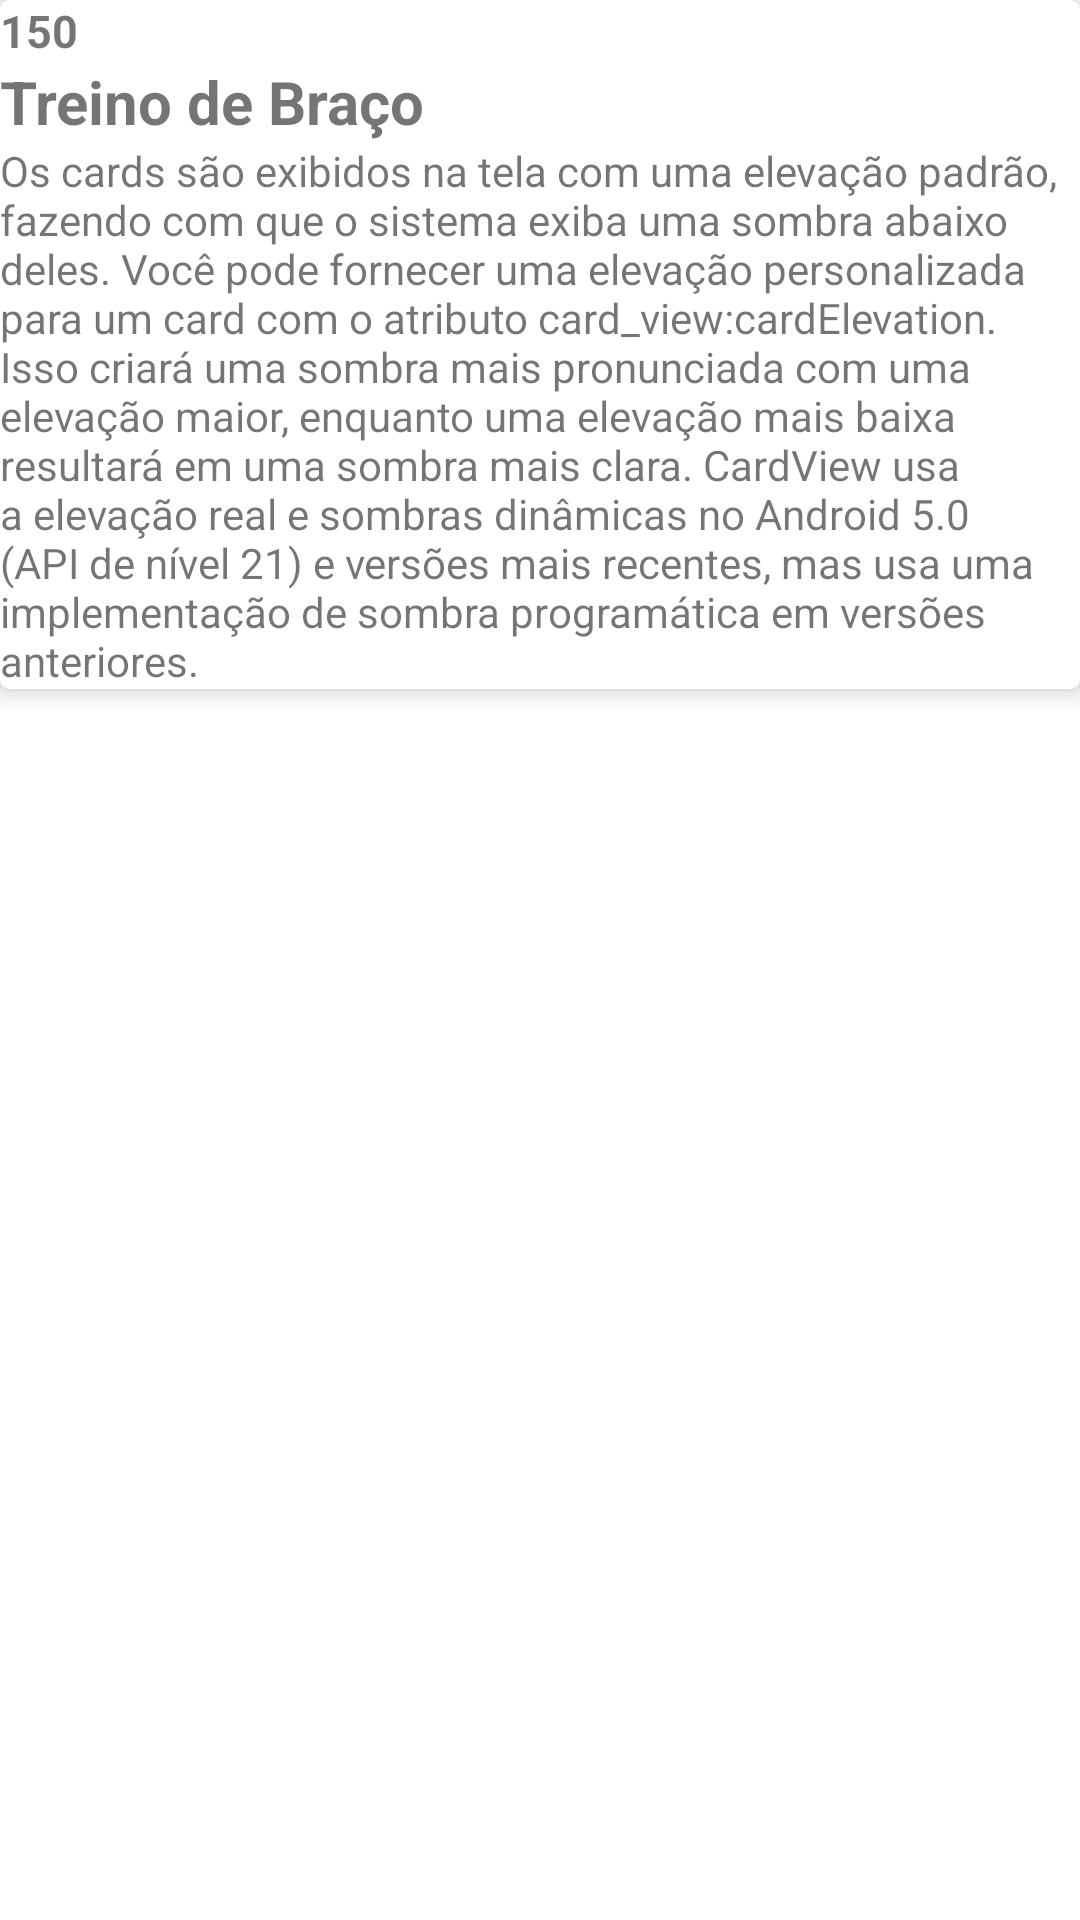

Here is an Android app screen rendered from its layout file. Give the layout XML and the strings, colors and styles it references.
<!-- AndroidManifest.xml: application theme Theme.LealAppTrenosAcademy -->
<!-- res/layout/treinos_item.xml -->
<?xml version="1.0" encoding="utf-8"?>
<androidx.appcompat.widget.LinearLayoutCompat xmlns:android="http://schemas.android.com/apk/res/android"
    xmlns:app="http://schemas.android.com/apk/res-auto"
    android:layout_width="match_parent"
    android:layout_height="match_parent"
    android:layout_margin="16dp">

    <androidx.cardview.widget.CardView
        android:layout_width="match_parent"
        android:layout_height="wrap_content"
        app:cardCornerRadius="3dp"
        app:cardElevation="4dp">

        <androidx.appcompat.widget.LinearLayoutCompat
            android:layout_width="match_parent"
            android:layout_height="wrap_content"
            android:orientation="vertical">

            <TextView
                android:id="@+id/txv_id"
                android:layout_width="match_parent"
                android:layout_height="wrap_content"
                android:text="150"
                android:textSize="15sp"
                android:textStyle="bold" />

            <TextView
                android:id="@+id/txv_nome"
                android:layout_width="match_parent"
                android:layout_height="wrap_content"
                android:text="Treino de Braço"
                android:textSize="20sp"
                android:textStyle="bold" />

            <TextView
                android:id="@+id/txv_descricao"
                android:layout_width="match_parent"
                android:layout_height="wrap_content"
                android:text="Os cards são exibidos na tela com uma elevação padrão, fazendo com que o sistema exiba uma sombra abaixo deles. Você pode fornecer uma elevação personalizada para um card com o atributo card_view:cardElevation. Isso criará uma sombra mais pronunciada com uma elevação maior, enquanto uma elevação mais baixa resultará em uma sombra mais clara. CardView usa a elevação real e sombras dinâmicas no Android 5.0 (API de nível 21) e versões mais recentes, mas usa uma implementação de sombra programática em versões anteriores." />


        </androidx.appcompat.widget.LinearLayoutCompat>

    </androidx.cardview.widget.CardView>

</androidx.appcompat.widget.LinearLayoutCompat>
<!-- resources referenced by this layout -->
<resources>
  <style name="Theme.LealAppTrenosAcademy" parent="Theme.MaterialComponents.DayNight.DarkActionBar">
          
          <item name="colorPrimary">#6200EA</item>
          <item name="colorPrimaryVariant">#BC6200EA</item>
          <item name="colorOnPrimary">@color/white</item>
          
          <item name="colorSecondary">@color/teal_200</item>
          <item name="colorSecondaryVariant">@color/teal_700</item>
          <item name="colorOnSecondary">@color/black</item>
          
          <item name="android:statusBarColor" tools:targetApi="l">#D26200EA</item>
          
      </style>
  <color name="white">#FFFFFFFF</color>
  <color name="teal_200">#C33F51B5</color>
  <color name="teal_700">#6B304FFE</color>
  <color name="black">#ffffff</color>
</resources>
